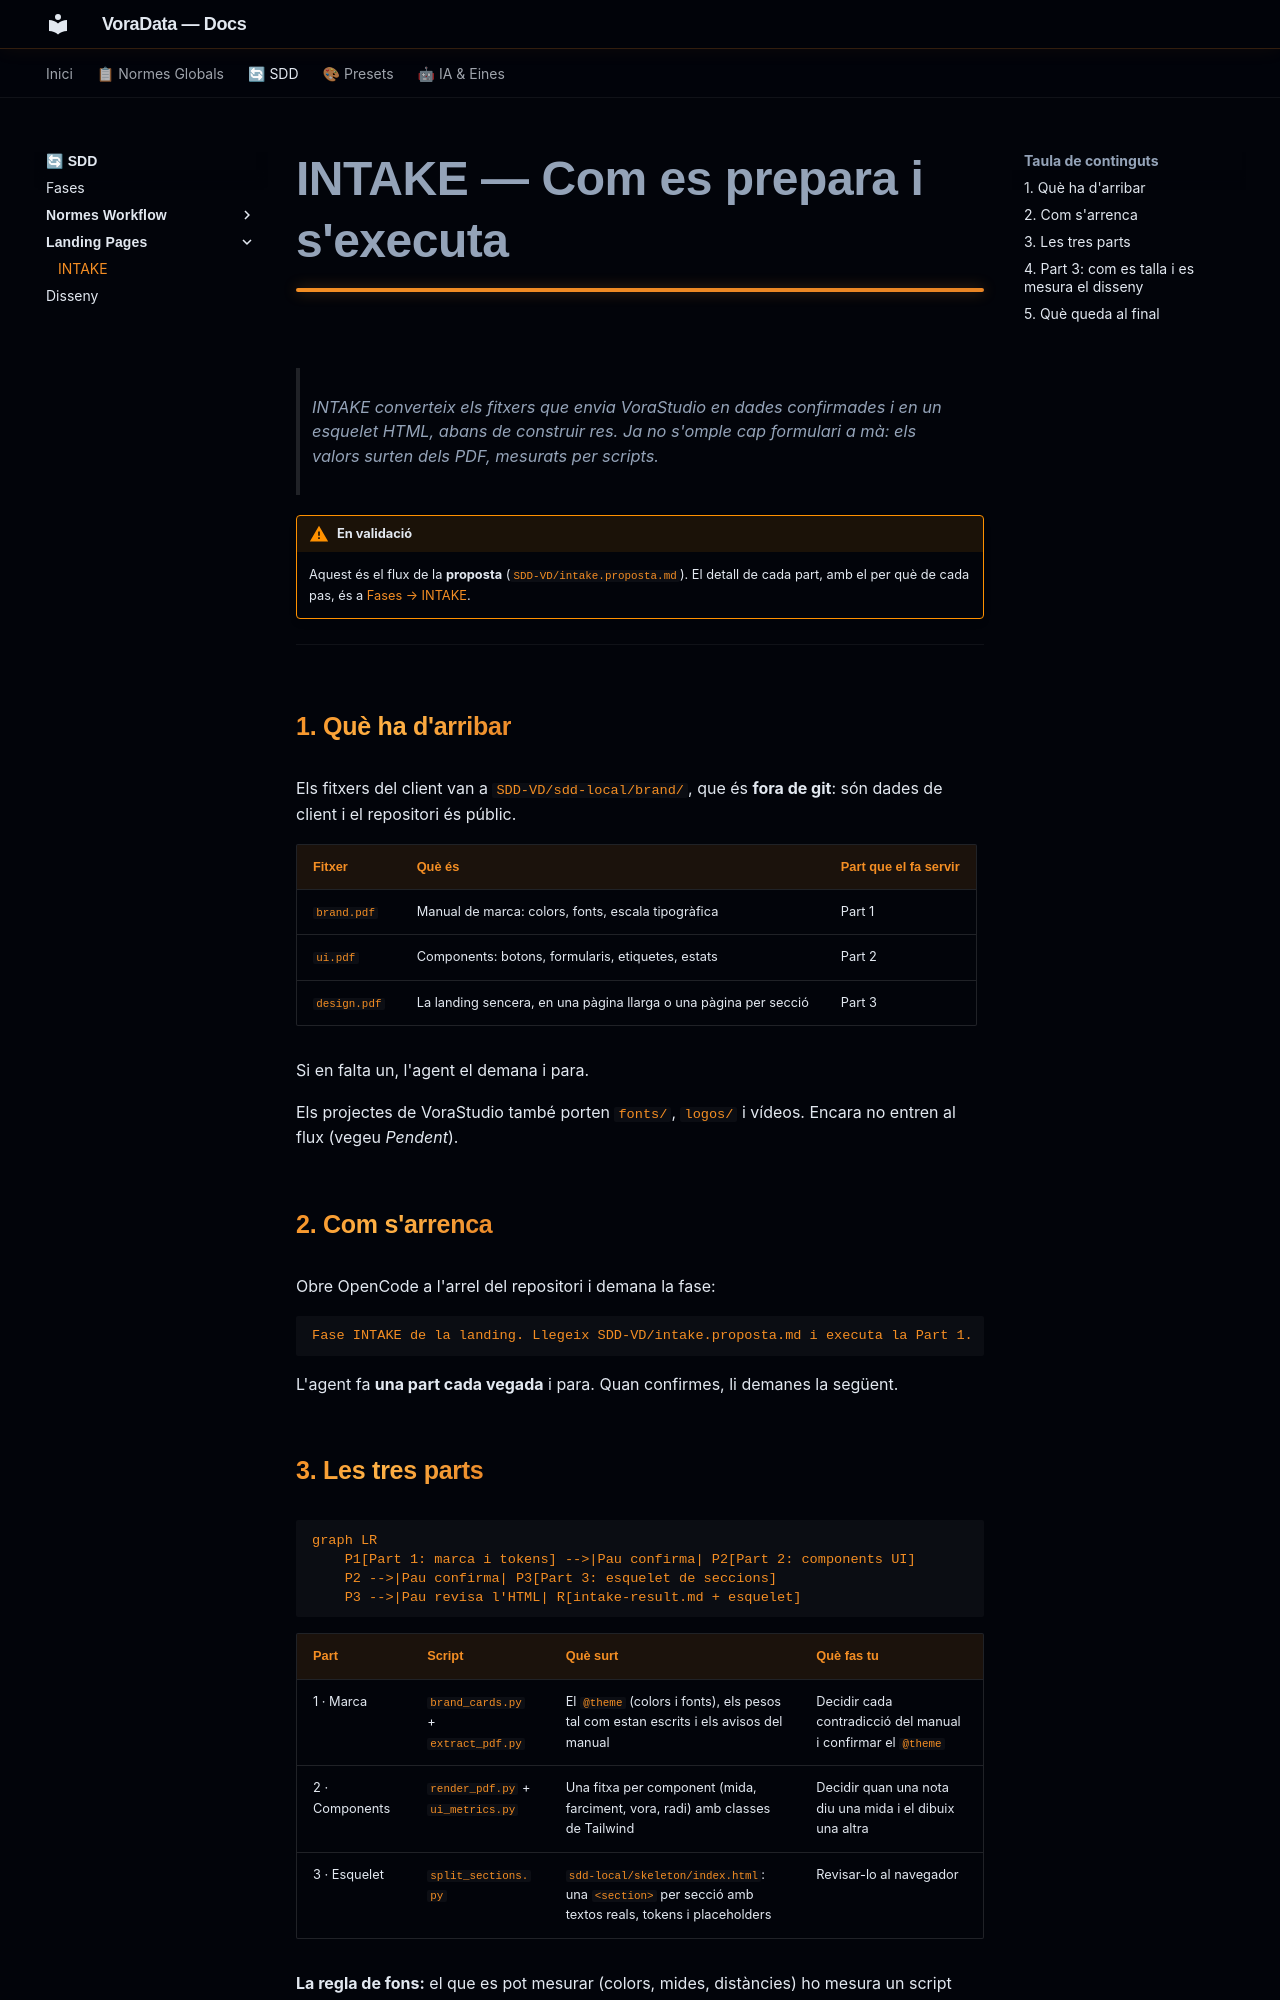

repository: VoraStudio/voraData · page: sdd/landing/intake/index.html · generator: mkdocs

# INTAKE — Com es prepara i s'executa

> INTAKE converteix els fitxers que envia VoraStudio en dades confirmades i en un esquelet HTML, abans de construir res. Ja no s'omple cap formulari a mà: els valors surten dels PDF, mesurats per scripts.

!!! warning "En validació"
    Aquest és el flux de la **proposta** (`SDD-VD/intake.proposta.md`). El detall de cada part, amb el per què de cada pas, és a [Fases → INTAKE](../fases.md#intake-landing).

---

## 1. Què ha d'arribar

Els fitxers del client van a `SDD-VD/sdd-local/brand/`, que és **fora de git**: són dades de client i el repositori és públic.

| Fitxer | Què és | Part que el fa servir |
|---|---|---|
| `brand.pdf` | Manual de marca: colors, fonts, escala tipogràfica | Part 1 |
| `ui.pdf` | Components: botons, formularis, etiquetes, estats | Part 2 |
| `design.pdf` | La landing sencera, en una pàgina llarga o una pàgina per secció | Part 3 |

Si en falta un, l'agent el demana i para.

Els projectes de VoraStudio també porten `fonts/`, `logos/` i vídeos. Encara no entren al flux (vegeu *Pendent*).

## 2. Com s'arrenca

Obre OpenCode a l'arrel del repositori i demana la fase:

```text
Fase INTAKE de la landing. Llegeix SDD-VD/intake.proposta.md i executa la Part 1.
```

L'agent fa **una part cada vegada** i para. Quan confirmes, li demanes la següent.

## 3. Les tres parts

```mermaid
graph LR
    P1[Part 1: marca i tokens] -->|Pau confirma| P2[Part 2: components UI]
    P2 -->|Pau confirma| P3[Part 3: esquelet de seccions]
    P3 -->|Pau revisa l'HTML| R[intake-result.md + esquelet]
```

| Part | Script | Què surt | Què fas tu |
|---|---|---|---|
| 1 · Marca | `brand_cards.py` + `extract_pdf.py` | El `@theme` (colors i fonts), els pesos tal com estan escrits i els avisos del manual | Decidir cada contradicció del manual i confirmar el `@theme` |
| 2 · Components | `render_pdf.py` + `ui_metrics.py` | Una fitxa per component (mida, farciment, vora, radi) amb classes de Tailwind | Decidir quan una nota diu una mida i el dibuix una altra |
| 3 · Esquelet | `split_sections.py` | `sdd-local/skeleton/index.html`: una `<section>` per secció amb textos reals, tokens i placeholders | Revisar-lo al navegador |

**La regla de fons:** el que es pot mesurar (colors, mides, distàncies) ho mesura un script amb tests. El model només copia la sortida i la presenta; no estima res a ull.
